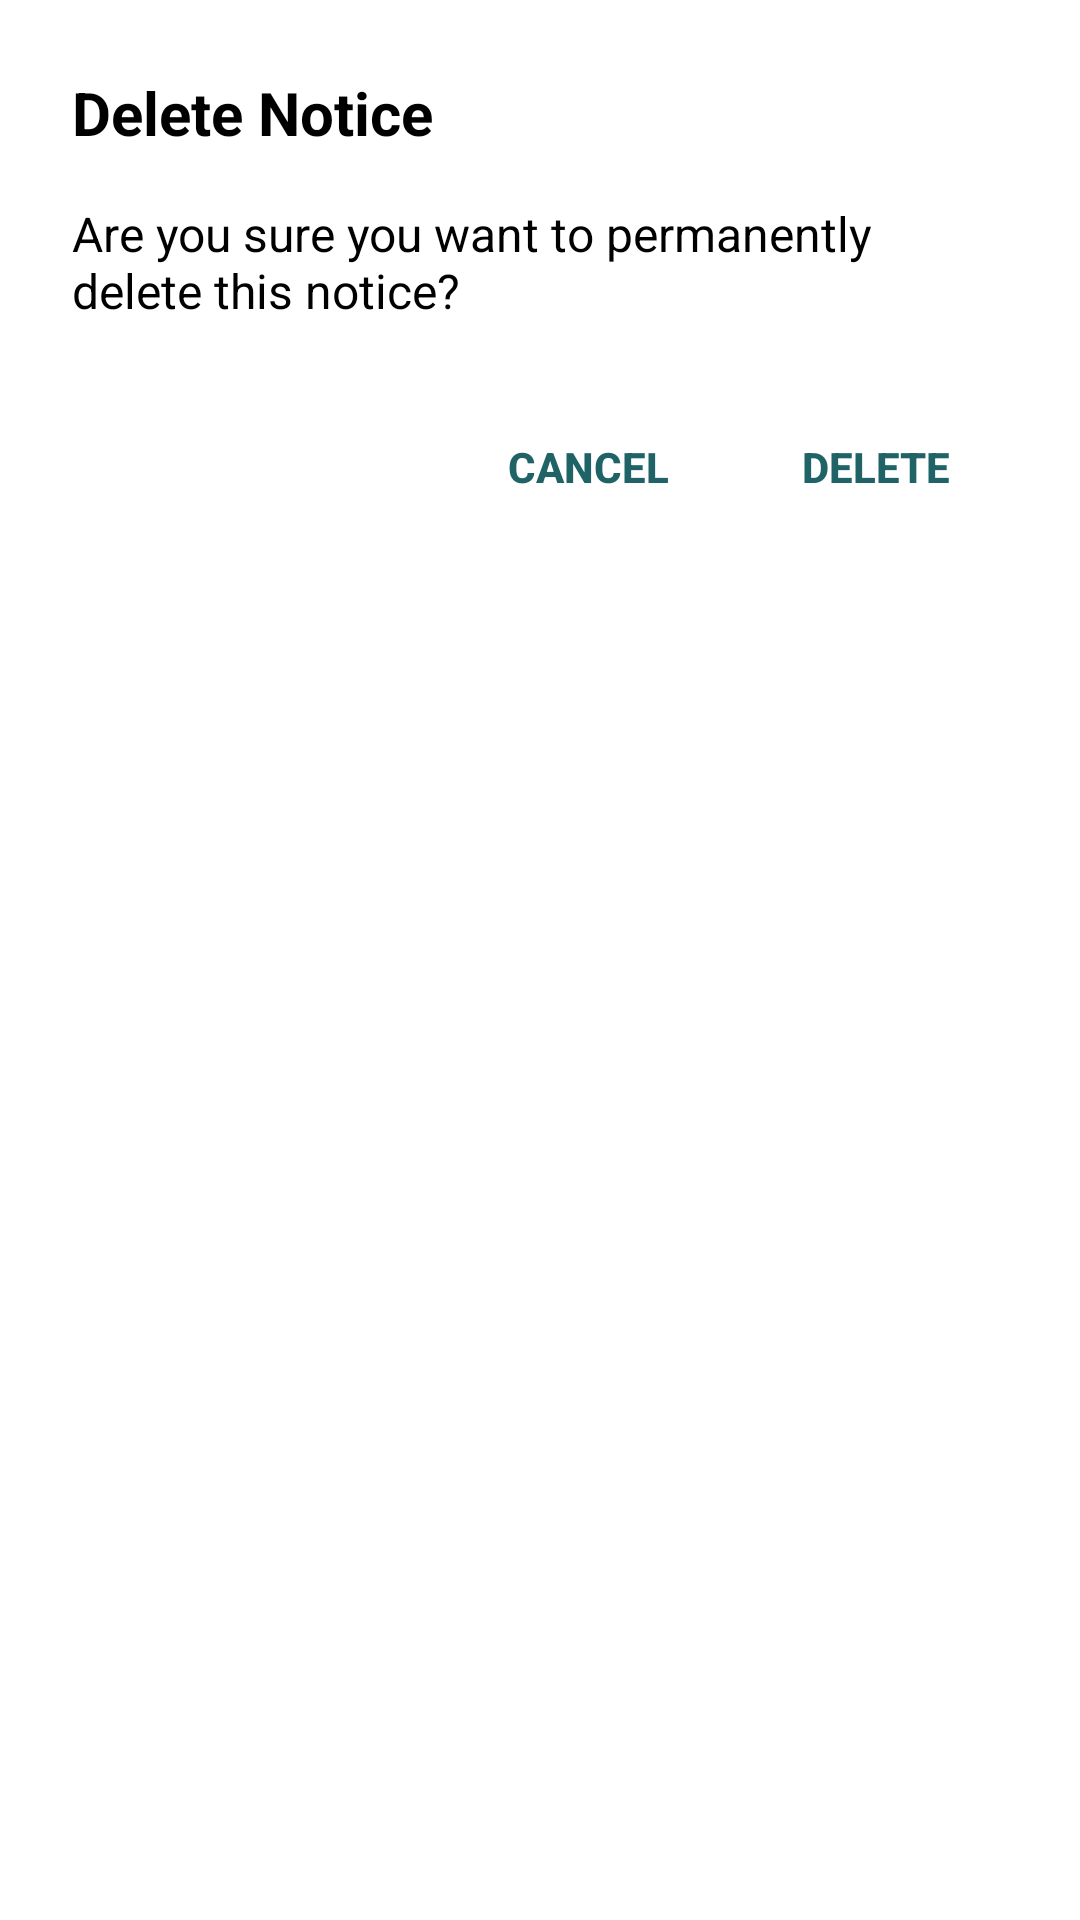

Write the Android layout XML for this screen, with the resource values it uses.
<!-- AndroidManifest.xml: application theme Theme.Prakriya20 -->
<!-- res/layout/dialog_custom_delete.xml -->
<?xml version="1.0" encoding="utf-8"?>
<LinearLayout xmlns:android="http://schemas.android.com/apk/res/android"
    xmlns:app="http://schemas.android.com/apk/res-auto"
    android:layout_width="match_parent"
    android:layout_height="wrap_content"
    android:orientation="vertical"
    android:padding="24dp"
    android:background="@color/white"> 

    <TextView
        android:id="@+id/dialog_title"
        android:layout_width="wrap_content"
        android:layout_height="wrap_content"
        android:text="Delete Notice"
        android:textSize="20sp"
        android:textStyle="bold"
        android:textColor="@android:color/black" />

    <TextView
        android:id="@+id/dialog_message"
        android:layout_width="wrap_content"
        android:layout_height="wrap_content"
        android:layout_marginTop="16dp"
        android:layout_marginBottom="24dp"
        android:text="Are you sure you want to permanently delete this notice?"
        android:textSize="16sp"
        android:textColor="@android:color/black" />

    <LinearLayout
        android:layout_width="match_parent"
        android:layout_height="wrap_content"
        android:gravity="end"
        android:orientation="horizontal">

        <Button
            android:id="@+id/dialog_button_cancel"
            style="?android:attr/borderlessButtonStyle"
            android:layout_width="wrap_content"
            android:layout_height="wrap_content"
            android:layout_marginEnd="8dp"
            android:text="Cancel"
            android:textStyle="bold"
            android:textColor="@color/prakriya_teal" />

        <Button
            android:id="@+id/dialog_button_delete"
            style="?android:attr/borderlessButtonStyle"
            android:layout_width="wrap_content"
            android:layout_height="wrap_content"
            android:text="Delete"
            android:textStyle="bold"
            android:textColor="@color/prakriya_teal" />

    </LinearLayout>

</LinearLayout>
<!-- resources referenced by this layout -->
<resources>
  <color name="prakriya_teal">#1F6367</color>
  <color name="white">#FFFFFFFF</color>
  <style name="Theme.Prakriya20" parent="Base.Theme.Prakriya20" />
  <style name="Base.Theme.Prakriya20" parent="Theme.MaterialComponents.Light.NoActionBar">
          
          <item name="colorPrimary">@color/colorPrimary</item>
  
  
          <item name="colorPrimaryVariant">@color/colorPrimaryDark</item>
          <item name="colorAccent">@color/colorAccent</item>
          <item name="android:statusBarColor">@color/colorPrimaryDark</item>
          <item name="android:navigationBarColor">@color/white</item>
          <item name="android:forceDarkAllowed">false</item>
  
  
          
          <item name="shapeAppearanceSmallComponent">@style/RoundedCorners</item>
          <item name="shapeAppearanceMediumComponent">@style/RoundedCorners</item>
          <item name="shapeAppearanceLargeComponent">@style/RoundedCorners</item>
      </style>
  <color name="colorPrimary">#1E6267</color>
  <color name="colorPrimaryDark">#F57C00</color>
  <color name="colorAccent">#FF9800</color>
  <style name="RoundedCorners">
          <item name="cornerFamily">rounded</item>
          <item name="cornerSize">12dp</item> 
      </style>
</resources>
